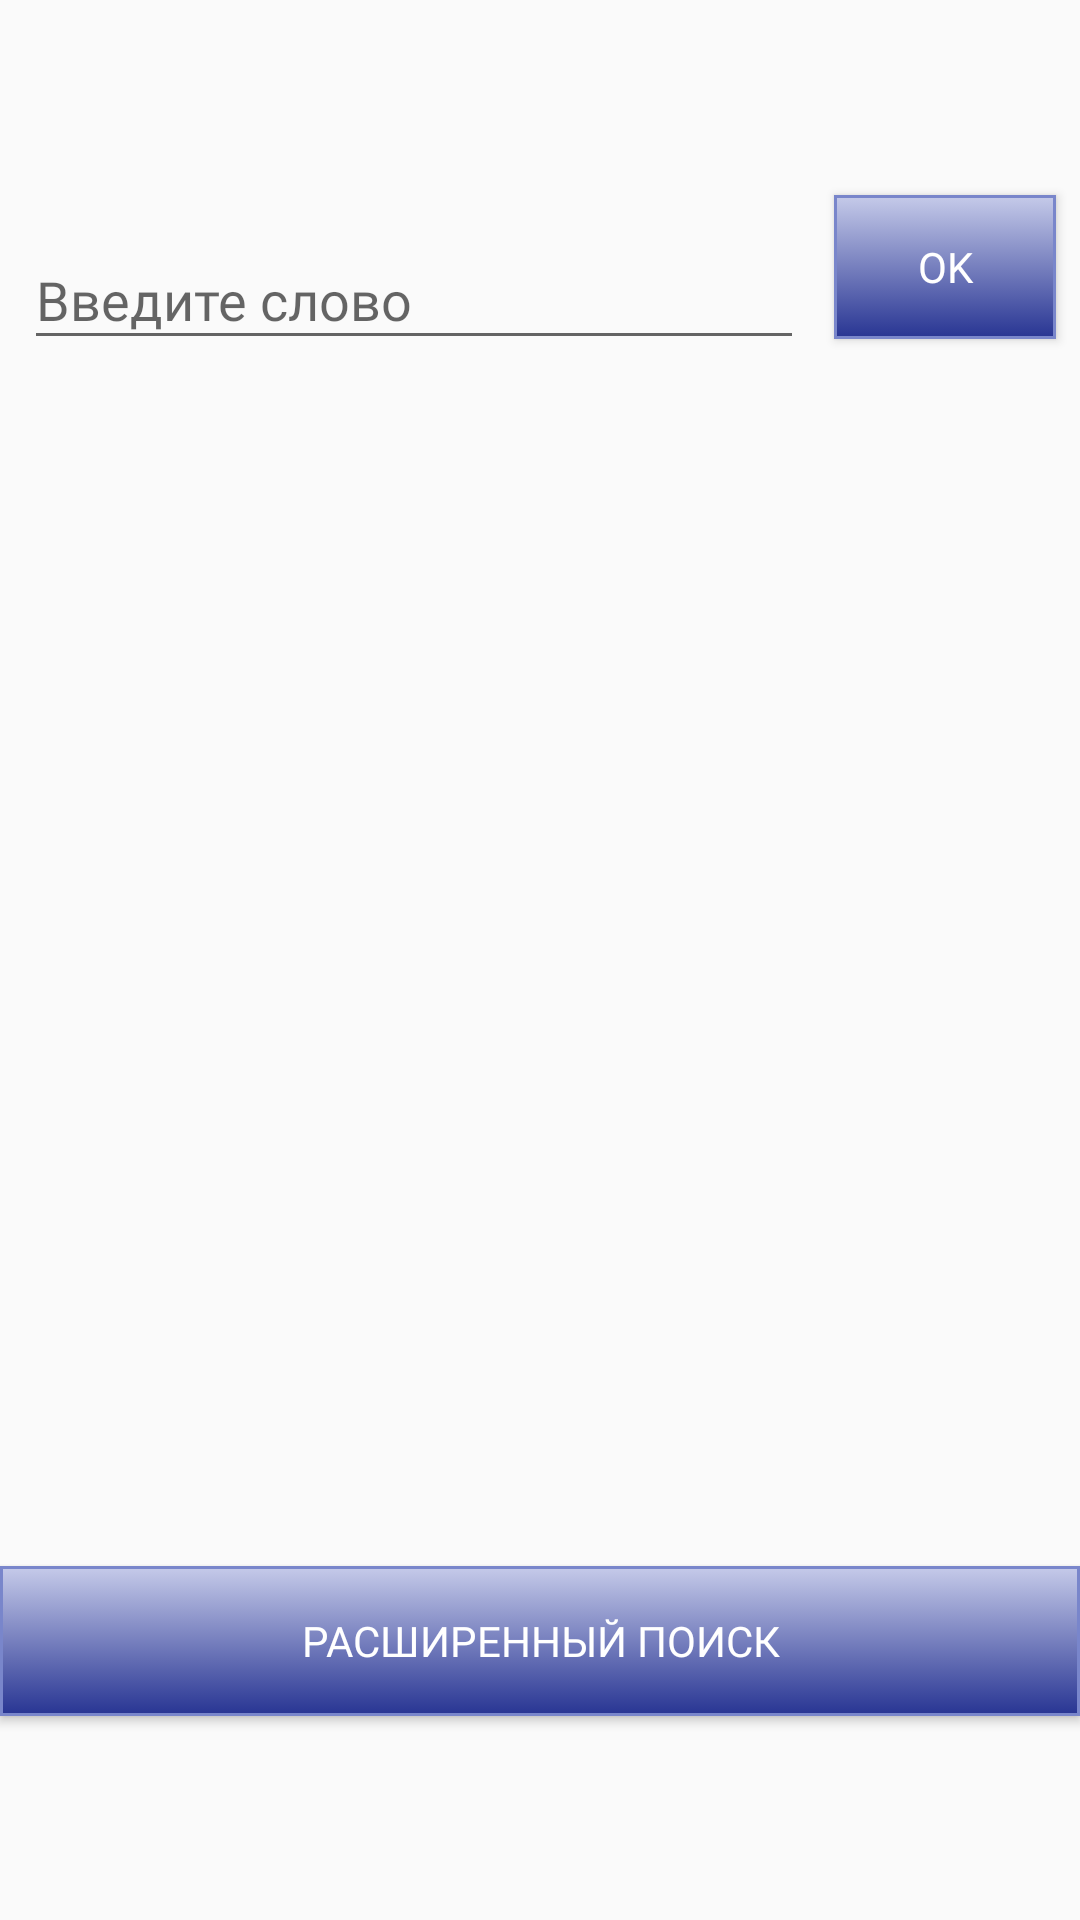

Here is an Android app screen rendered from its layout file. Give the layout XML and the strings, colors and styles it references.
<!-- AndroidManifest.xml: application theme AppTheme -->
<!-- res/layout/fragment_menu.xml -->
<?xml version="1.0" encoding="utf-8"?>
<android.support.constraint.ConstraintLayout xmlns:android="http://schemas.android.com/apk/res/android"
    xmlns:app="http://schemas.android.com/apk/res-auto"
    xmlns:tools="http://schemas.android.com/tools"
    android:layout_width="match_parent"
    android:layout_height="match_parent"
    tools:context="com.project.wordsdict.main.views.FragmentMenu">


    <android.support.design.widget.TextInputLayout
        android:fontFamily="@font/custom_font3"
        android:id="@+id/word_input_wrapper"
        android:layout_width="260dp"
        android:layout_height="wrap_content"
        app:hintEnabled="true"
        android:hint="@string/enter_words"
        android:layout_marginBottom="8dp"
        android:layout_marginEnd="8dp"
        android:layout_marginLeft="8dp"
        android:layout_marginRight="8dp"
        android:layout_marginStart="8dp"
        android:layout_marginTop="50dp"
        app:hintTextAppearance="@style/InputHint"
        app:layout_constraintBottom_toTopOf="@+id/guideline5"
        app:layout_constraintHorizontal_bias="0.0"
        app:layout_constraintLeft_toLeftOf="parent"
        app:layout_constraintRight_toLeftOf="@+id/guideline2"
        >

        <EditText
            android:labelFor="@id/main_word_editText"
            android:fontFamily="@font/custom_font3"
            android:id="@+id/main_word_editText"
            android:layout_width="260dp"
            android:layout_height="wrap_content"
            android:ems="10"
            android:inputType="text"
            />
    </android.support.design.widget.TextInputLayout>

    <android.support.constraint.Guideline
        android:layout_width="wrap_content"
        android:layout_height="wrap_content"
        android:id="@+id/guideline"
        android:orientation="vertical"
        app:layout_constraintGuide_percent="0.5"
        tools:layout_editor_absoluteY="0dp"
        tools:layout_editor_absoluteX="192dp" />

    <android.support.constraint.Guideline
        android:id="@+id/guideline2"
        android:layout_width="wrap_content"
        android:layout_height="wrap_content"
        android:orientation="vertical"
        app:layout_constraintGuide_percent="0.75"
        tools:layout_editor_absoluteY="0dp"
        tools:layout_editor_absoluteX="288dp" />

    <Button
        android:id="@+id/button_main_do_translate"
        android:layout_width="0dp"
        android:layout_height="wrap_content"
        android:layout_marginBottom="15dp"
        android:layout_marginLeft="8dp"
        android:layout_marginRight="8dp"
        android:background="@drawable/button_round"
        android:fontFamily="@font/custom_font3"
        android:text="@string/ok"
        android:textColor="@color/white"
        app:layout_constraintBottom_toTopOf="@+id/guideline5"
        app:layout_constraintLeft_toLeftOf="@+id/guideline2"
        app:layout_constraintRight_toRightOf="parent" />

    <android.support.constraint.Guideline
        android:layout_width="wrap_content"
        android:layout_height="wrap_content"
        android:orientation="horizontal"
        app:layout_constraintGuide_percent="0.85" />

    <android.support.constraint.Guideline
        android:layout_width="wrap_content"
        android:layout_height="wrap_content"
        android:id="@+id/guideline5"
        android:orientation="horizontal"
        app:layout_constraintGuide_percent="0.2" />

    <ProgressBar
        android:id="@+id/progress_bar_main"
        android:layout_width="wrap_content"
        android:layout_height="wrap_content"
        android:layout_gravity="center"
        android:visibility="gone"
        android:indeterminateTint="@color/colorAccent"
        app:layout_constraintStart_toStartOf="@+id/guideline"
        android:layout_marginStart="8dp"
        app:layout_constraintEnd_toStartOf="@+id/guideline"
        android:layout_marginEnd="8dp"
        app:layout_constraintBottom_toBottomOf="@+id/trans_editText"
        android:layout_marginBottom="8dp"
        app:layout_constraintTop_toTopOf="@+id/trans_editText"
        android:layout_marginTop="8dp" />

    <TextView
        android:fontFamily="@font/custom_font3"
        android:maxLines = "40"
        android:id="@+id/trans_editText"
        android:layout_width="0dp"
        android:layout_height="0dp"
        android:layout_marginBottom="8dp"
        android:layout_marginEnd="8dp"
        android:layout_marginStart="8dp"
        android:ems="10"
        android:textSize="18sp"
        android:focusable="true"
        android:clickable="true"
        android:scrollbars="vertical"
        android:textAlignment="center"
        android:gravity="center"
        app:layout_constraintBottom_toBottomOf="parent"
        app:layout_constraintEnd_toEndOf="parent"
        app:layout_constraintStart_toStartOf="parent"
        app:layout_constraintTop_toBottomOf="@+id/word_textview_hint" />

    <TextView
        android:fontFamily="@font/custom_font3"
        android:id="@+id/word_textview_hint"
        android:layout_width="0dp"
        android:fastScrollEnabled="true"
        android:layout_height="wrap_content"
        android:layout_marginEnd="8dp"
        android:layout_marginStart="8dp"
        android:layout_marginTop="24dp"
        android:textSize="26sp"
        android:textColor="@color/colorAccent"
        android:textAlignment="center"
        app:layout_constraintEnd_toEndOf="parent"
        app:layout_constraintStart_toStartOf="parent"
        app:layout_constraintTop_toBottomOf="@+id/word_input_wrapper" />

    <Button
        android:fontFamily="@font/custom_font3"
        android:id="@+id/advanced_search_button"
        android:layout_width="0dp"
        android:layout_height="50dp"
        android:layout_marginBottom="60dp"
        android:layout_marginEnd="0dp"
        android:layout_marginStart="0dp"
        android:background="@drawable/button_round"
        android:text="@string/adv_search"
        android:textColor="@color/white"
        app:layout_constraintBottom_toBottomOf="@+id/trans_editText"
        app:layout_constraintEnd_toEndOf="parent"
        app:layout_constraintHorizontal_bias="0.458"
        app:layout_constraintStart_toStartOf="parent" />

</android.support.constraint.ConstraintLayout>
<!-- resources referenced by this layout -->
<resources>
  <color name="colorAccent">#FF4081</color>
  <color name="white" type="color">#ffffff</color>
  <!-- drawable button_round (drawable) -->
  <?xml version="1.0" encoding="utf-8"?>
  <selector xmlns:android="http://schemas.android.com/apk/res/android" >
      <item android:state_pressed="true" >
          <shape android:shape="rectangle"  >
              <corners android:radius="0dip" />
              <stroke android:width="1dip" android:color="#283593" />
              <gradient android:angle="-90" android:startColor="#C5CAE9" android:endColor="#1A237E"  />
          </shape>
      </item>
      <item android:state_focused="true">
          <shape android:shape="rectangle"  >
              <corners android:radius="0dip" />
              <stroke android:width="1dip" android:color="#4e7de1" />
              <solid android:color="#283593"/>
          </shape>
      </item>
      <item >
          <shape android:shape="rectangle"  >
              <corners android:radius="0dip" />
              <stroke android:width="1dip" android:color="#7986CB" />
              <gradient android:angle="-90" android:startColor="#C5CAE9" android:endColor="#283593" />
          </shape>
      </item>
  </selector>
  <string name="adv_search">Расширенный поиск</string>
  <string name="enter_words">Введите слово</string>
  <string name="ok">OK</string>
  <style name="InputHint" parent="TextAppearance.Design.Hint">
          <item name="android:textSize">14sp</item>
          <item name="android:textColor">@color/colorAccent</item>
      </style>
  <style name="AppTheme" parent="Theme.AppCompat.Light.DarkActionBar">
          
          <item name="colorPrimary">#5C6BC0</item>
          <item name="colorPrimaryDark">#283593</item>
          <item name="colorAccent">@color/colorAccent</item>
          <item name="windowActionBar">false</item>
          <item name="windowNoTitle">true</item>
       </style>
</resources>
